Run: headless pygame with SDL's dummy video driver; simulated clock (each Clock.tick advances the game by its frame time, no real sleeping); random seed 0; keys injected as events and as key.get_pressed() state; no mouse input.
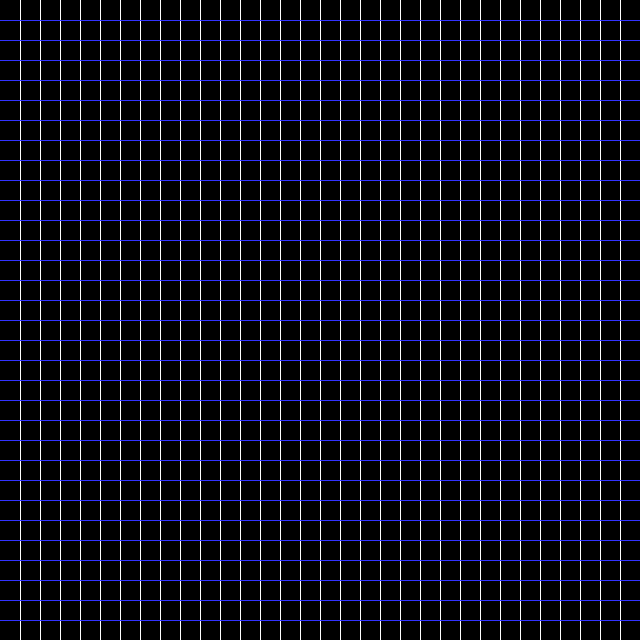
Frame 1 of 4 · flips 1–60 · no input
Frame 2 of 4 · flips 61–180 · tapped SPACE, RETURN · held RIGHT (→), D · screen unchanged from frame 1, image omitted
Frame 3 of 4 · flips 181–300 · held DOWN (↓), S · screen unchanged from frame 2, image omitted
Frame 4 of 4 · flips 301–420 · held LEFT (←), A, UP (↑), W · screen unchanged from frame 3, image omitted

The pygame program that drew these frames:

import random
import math
import pygame

# -- Global Constants
# -- Colours
BLACK = (0, 0, 0)
WHITE = (255, 255, 255)
BLUE = (50, 50, 255)
YELLOW = (255, 255, 0)

# -- Initialise PyGame
pygame.init()

# -- Blank Screen
size = (640, 640)

screen = pygame.display.set_mode(size)

# -- Title of new window/screen
pygame.display.set_caption("Maps")

# -- flip display to reveal new position of objects
# Create an address
# -- Exit game flag set to false
done = False

# -- Manages how fast screen refreshes
clock = pygame.time.Clock()

### Classes, functions, arrays and custom variables
map = [
    [0, 0, 0, 0, 0, 0, 0, 0, 0, 0, 0, 0, 0, 0, 0, 0, 0, 0, 0, 0, 0, 0, 0, 0, 0, 0, 0, 0, 0, 0, 0, 0],
    [0, 0, 0, 0, 0, 0, 0, 0, 0, 0, 0, 0, 0, 0, 0, 0, 0, 0, 0, 0, 0, 0, 0, 0, 0, 0, 0, 0, 0, 0, 0, 0], 
    [0, 0, 0, 0, 0, 0, 0, 0, 0, 0, 0, 0, 0, 0, 0, 0, 0, 0, 0, 0, 0, 0, 0, 0, 0, 0, 0, 0, 0, 0, 0, 0], 
    [0, 0, 0, 0, 0, 0, 0, 0, 0, 0, 0, 0, 0, 0, 0, 0, 0, 0, 0, 0, 0, 0, 0, 0, 0, 0, 0, 0, 0, 0, 0, 0], 
    [0, 0, 0, 0, 0, 0, 0, 0, 0, 0, 0, 0, 0, 0, 0, 0, 0, 0, 0, 0, 0, 0, 0, 0, 0, 0, 0, 0, 0, 0, 0, 0], 
    [0, 0, 0, 0, 0, 0, 0, 0, 0, 0, 0, 0, 0, 0, 0, 0, 0, 0, 0, 0, 0, 0, 0, 0, 0, 0, 0, 0, 0, 0, 0, 0], 
    [0, 0, 0, 0, 0, 0, 0, 0, 0, 0, 0, 0, 0, 0, 0, 0, 0, 0, 0, 0, 0, 0, 0, 0, 0, 0, 0, 0, 0, 0, 0, 0],
    [0, 0, 0, 0, 0, 0, 0, 0, 0, 0, 0, 0, 0, 0, 0, 0, 0, 0, 0, 0, 0, 0, 0, 0, 0, 0, 0, 0, 0, 0, 0, 0], 
    [0, 0, 0, 0, 0, 0, 0, 0, 0, 0, 0, 0, 0, 0, 0, 0, 0, 0, 0, 0, 0, 0, 0, 0, 0, 0, 0, 0, 0, 0, 0, 0], 
    [0, 0, 0, 0, 0, 0, 0, 0, 0, 0, 0, 0, 0, 0, 0, 0, 0, 0, 0, 0, 0, 0, 0, 0, 0, 0, 0, 0, 0, 0, 0, 0],
    [0, 0, 0, 0, 0, 0, 0, 0, 0, 0, 0, 0, 0, 0, 0, 0, 0, 0, 0, 0, 0, 0, 0, 0, 0, 0, 0, 0, 0, 0, 0, 0],
    [0, 0, 0, 0, 0, 0, 0, 0, 0, 0, 0, 0, 0, 0, 0, 0, 0, 0, 0, 0, 0, 0, 0, 0, 0, 0, 0, 0, 0, 0, 0, 0],
    [0, 0, 0, 0, 0, 0, 0, 0, 0, 0, 0, 0, 0, 0, 0, 0, 0, 0, 0, 0, 0, 0, 0, 0, 0, 0, 0, 0, 0, 0, 0, 0],
    [0, 0, 0, 0, 0, 0, 0, 0, 0, 0, 0, 0, 0, 0, 0, 0, 0, 0, 0, 0, 0, 0, 0, 0, 0, 0, 0, 0, 0, 0, 0, 0],
    [0, 0, 0, 0, 0, 0, 0, 0, 0, 0, 0, 0, 0, 0, 0, 0, 0, 0, 0, 0, 0, 0, 0, 0, 0, 0, 0, 0, 0, 0, 0, 0],
    [0, 0, 0, 0, 0, 0, 0, 0, 0, 0, 0, 0, 0, 0, 0, 0, 0, 0, 0, 0, 0, 0, 0, 0, 0, 0, 0, 0, 0, 0, 0, 0],
    [0, 0, 0, 0, 0, 0, 0, 0, 0, 0, 0, 0, 0, 0, 0, 0, 0, 0, 0, 0, 0, 0, 0, 0, 0, 0, 0, 0, 0, 0, 0, 0],
    [0, 0, 0, 0, 0, 0, 0, 0, 0, 0, 0, 0, 0, 0, 0, 0, 0, 0, 0, 0, 0, 0, 0, 0, 0, 0, 0, 0, 0, 0, 0, 0],
    [0, 0, 0, 0, 0, 0, 0, 0, 0, 0, 0, 0, 0, 0, 0, 0, 0, 0, 0, 0, 0, 0, 0, 0, 0, 0, 0, 0, 0, 0, 0, 0],
    [0, 0, 0, 0, 0, 0, 0, 0, 0, 0, 0, 0, 0, 0, 0, 0, 0, 0, 0, 0, 0, 0, 0, 0, 0, 0, 0, 0, 0, 0, 0, 0],
    [0, 0, 0, 0, 0, 0, 0, 0, 0, 0, 0, 0, 0, 0, 0, 0, 0, 0, 0, 0, 0, 0, 0, 0, 0, 0, 0, 0, 0, 0, 0, 0],
    [0, 0, 0, 0, 0, 0, 0, 0, 0, 0, 0, 0, 0, 0, 0, 0, 0, 0, 0, 0, 0, 0, 0, 0, 0, 0, 0, 0, 0, 0, 0, 0],
    [0, 0, 0, 0, 0, 0, 0, 0, 0, 0, 0, 0, 0, 0, 0, 0, 0, 0, 0, 0, 0, 0, 0, 0, 0, 0, 0, 0, 0, 0, 0, 0],
    [0, 0, 0, 0, 0, 0, 0, 0, 0, 0, 0, 0, 0, 0, 0, 0, 0, 0, 0, 0, 0, 0, 0, 0, 0, 0, 0, 0, 0, 0, 0, 0],
    [0, 0, 0, 0, 0, 0, 0, 0, 0, 0, 0, 0, 0, 0, 0, 0, 0, 0, 0, 0, 0, 0, 0, 0, 0, 0, 0, 0, 0, 0, 0, 0],
    [0, 0, 0, 0, 0, 0, 0, 0, 0, 0, 0, 0, 0, 0, 0, 0, 0, 0, 0, 0, 0, 0, 0, 0, 0, 0, 0, 0, 0, 0, 0, 0],
    [0, 0, 0, 0, 0, 0, 0, 0, 0, 0, 0, 0, 0, 0, 0, 0, 0, 0, 0, 0, 0, 0, 0, 0, 0, 0, 0, 0, 0, 0, 0, 0],
    [0, 0, 0, 0, 0, 0, 0, 0, 0, 0, 0, 0, 0, 0, 0, 0, 0, 0, 0, 0, 0, 0, 0, 0, 0, 0, 0, 0, 0, 0, 0, 0],
    [0, 0, 0, 0, 0, 0, 0, 0, 0, 0, 0, 0, 0, 0, 0, 0, 0, 0, 0, 0, 0, 0, 0, 0, 0, 0, 0, 0, 0, 0, 0, 0],
    [0, 0, 0, 0, 0, 0, 0, 0, 0, 0, 0, 0, 0, 0, 0, 0, 0, 0, 0, 0, 0, 0, 0, 0, 0, 0, 0, 0, 0, 0, 0, 0],
    [0, 0, 0, 0, 0, 0, 0, 0, 0, 0, 0, 0, 0, 0, 0, 0, 0, 0, 0, 0, 0, 0, 0, 0, 0, 0, 0, 0, 0, 0, 0, 0],
    [0, 0, 0, 0, 0, 0, 0, 0, 0, 0, 0, 0, 0, 0, 0, 0, 0, 0, 0, 0, 0, 0, 0, 0, 0, 0, 0, 0, 0, 0, 0, 0]
    ]

## -- Define the class tile which is a sprite
class Tile(pygame.sprite.Sprite):
    # Define the constructor for invader
    def __init__(self, color, width, height, x_ref, y_ref, wall_color):
        # Call the sprite constructor
        super().__init__()
        self.image = pygame.Surface([width, height])
        self.image.fill(color)
        self.rect = self.image.get_rect()
        self.rect.x = x_ref
        self.rect.y = y_ref
        self.wall_color = wall_color

# Create a list of all sprites
all_sprites_list = pygame.sprite.Group()
# Create a list of tiles for the walls
wall_list = pygame.sprite.Group()

# Create walls on the screen (each tile is 20 x 20 so alter cords)
for y in range(32):
    for x in range(32):
        if map[x][y] == 1:
            my_wall = Tile(BLUE, 20, 20, x*20, y * 20, WHITE)
            wall_list.add(my_wall)
            all_sprites_list.add(my_wall)
        #end if
    #end for
#end for

class Line(pygame.sprite.Sprite):
    # Define the constructor for invader
    def __init__(self, color, start, height, width, thickness):
        # Call the sprite constructor
        super().__init__()
        self.image = pygame.Surface([height, width])
        self.image.fill(color)
        self.rect = self.image.get_rect()
        self.rect.x = start[0]
        self.rect.y = start[1]

# Creating the visual representation of the Grid (20 by 20px - 32 rows and collumns)
#vertical grid
for x in range(33):
    all_sprites_list.add(Line(WHITE, [x * 20 - 0.5, 0], 1, 640, 1))
#horizontal grid
for y in range(33):
    all_sprites_list.add(Line(BLUE, [0, y * 20 - 0.5], 640, 1, 1))

### -- Game Loop
while not done:
    # -- User input and controls
    for event in pygame.event.get():
        if event.type == pygame.QUIT:
            done = True
        #endif
    #next event
    all_sprites_list.update()
    # -- Screen background is BLACK
    screen.fill(BLACK)
    
    #
    #pygame.draw.line(screen, WHITE, (20, 0), (20, 640), 1)
    all_sprites_list.draw(screen)
    # -- Game logic goes after this comment
    pygame.display.flip()
    # - The clock ticks over
    clock.tick(60)
#End While - End of game loop
pygame.quit()

#32 by 32 grid
### Classes, functions, arrays and custom variables
#map = [[1, 1, 1, 1, 1, 1, 1, 1, 1, 1, 1, 1, 1, 1, 1, 1, 1, 1, 1, 1, 1, 1, 1, 1, 1, 1, 1, 1, 1, 1, 1, 1],[1, 0, 0, 0, 0, 0, 0, 0, 0, 0, 0, 0, 0, 0, 0, 0, 0, 0, 0, 0, 0, 0, 0, 0, 0, 0, 0, 0, 0, 0, 0, 1], [1, 0, 0, 0, 0, 0, 0, 0, 0, 0, 0, 0, 0, 0, 0, 0, 0, 0, 0, 0, 0, 0, 0, 0, 0, 0, 0, 0, 0, 0, 0, 1], [1, 0, 0, 0, 0, 0, 0, 0, 0, 0, 0, 0, 0, 0, 0, 0, 0, 0, 0, 0, 0, 0, 0, 0, 0, 0, 0, 0, 0, 0, 0, 1], [1, 0, 0, 0, 0, 0, 0, 0, 0, 0, 0, 0, 0, 0, 0, 0, 0, 0, 0, 0, 0, 0, 0, 0, 0, 0, 0, 0, 0, 0, 0, 1], [1, 0, 0, 0, 0, 0, 0, 0, 0, 0, 0, 0, 0, 0, 0, 0, 0, 0, 0, 0, 0, 0, 0, 0, 0, 0, 0, 0, 0, 0, 0, 1], [1, 0, 0, 0, 0, 0, 0, 0, 0, 0, 0, 0, 0, 0, 0, 0, 0, 0, 0, 0, 0, 0, 0, 0, 0, 0, 0, 0, 0, 0, 0, 1],[1, 0, 0, 0, 0, 0, 0, 0, 0, 0, 0, 0, 0, 0, 0, 0, 0, 0, 0, 0, 0, 0, 0, 0, 0, 0, 0, 0, 0, 0, 0, 1], [1, 0, 0, 0, 0, 0, 0, 0, 0, 0, 0, 0, 0, 0, 0, 0, 0, 0, 0, 0, 0, 0, 0, 0, 0, 0, 0, 0, 0, 0, 0, 1], [1, 0, 0, 0, 0, 0, 0, 0, 0, 0, 0, 0, 0, 0, 0, 0, 0, 0, 0, 0, 0, 0, 0, 0, 0, 0, 0, 0, 0, 0, 0, 1],[1, 0, 0, 0, 0, 0, 0, 0, 0, 0, 0, 0, 0, 0, 0, 0, 0, 0, 0, 0, 0, 0, 0, 0, 0, 0, 0, 0, 0, 0, 0, 1],[1, 0, 0, 0, 0, 0, 0, 0, 0, 0, 0, 0, 0, 0, 0, 0, 0, 0, 0, 0, 0, 0, 0, 0, 0, 0, 0, 0, 0, 0, 0, 1],[1, 0, 0, 0, 0, 0, 0, 0, 0, 0, 0, 0, 0, 0, 0, 0, 0, 0, 0, 0, 0, 0, 0, 0, 0, 0, 0, 0, 0, 0, 0, 1],[1, 0, 0, 0, 0, 0, 0, 0, 0, 0, 0, 0, 0, 0, 0, 0, 0, 0, 0, 0, 0, 0, 0, 0, 0, 0, 0, 0, 0, 0, 0, 1],[1, 0, 0, 0, 0, 0, 0, 0, 0, 0, 0, 0, 0, 0, 0, 0, 0, 0, 0, 0, 0, 0, 0, 0, 0, 0, 0, 0, 0, 0, 0, 1],[1, 0, 0, 0, 0, 0, 0, 0, 0, 0, 0, 0, 0, 0, 0, 0, 0, 0, 0, 0, 0, 0, 0, 0, 0, 0, 0, 0, 0, 0, 0, 1],[1, 0, 0, 0, 0, 0, 0, 0, 0, 0, 0, 0, 0, 0, 0, 0, 0, 0, 0, 0, 0, 0, 0, 0, 0, 0, 0, 0, 0, 0, 0, 1],[1, 0, 0, 0, 0, 0, 0, 0, 0, 0, 0, 0, 0, 0, 0, 0, 0, 0, 0, 0, 0, 0, 0, 0, 0, 0, 0, 0, 0, 0, 0, 1],[1, 0, 0, 0, 0, 0, 0, 0, 0, 0, 0, 0, 0, 0, 0, 0, 0, 0, 0, 0, 0, 0, 0, 0, 0, 0, 0, 0, 0, 0, 0, 1],[1, 0, 0, 0, 0, 0, 0, 0, 0, 0, 0, 0, 0, 0, 0, 0, 0, 0, 0, 0, 0, 0, 0, 0, 0, 0, 0, 0, 0, 0, 0, 1],[1, 0, 0, 0, 0, 0, 0, 0, 0, 0, 0, 0, 0, 0, 0, 0, 0, 0, 0, 0, 0, 0, 0, 0, 0, 0, 0, 0, 0, 0, 0, 1],[1, 0, 0, 0, 0, 0, 0, 0, 0, 0, 0, 0, 0, 0, 0, 0, 0, 0, 0, 0, 0, 0, 0, 0, 0, 0, 0, 0, 0, 0, 0, 1],[1, 0, 0, 0, 0, 0, 0, 0, 0, 0, 0, 0, 0, 0, 0, 0, 0, 0, 0, 0, 0, 0, 0, 0, 0, 0, 0, 0, 0, 0, 0, 1],[1, 0, 0, 0, 0, 0, 0, 0, 0, 0, 0, 0, 0, 0, 0, 0, 0, 0, 0, 0, 0, 0, 0, 0, 0, 0, 0, 0, 0, 0, 0, 1],[1, 0, 0, 0, 0, 0, 0, 0, 0, 0, 0, 0, 0, 0, 0, 0, 0, 0, 0, 0, 0, 0, 0, 0, 0, 0, 0, 0, 0, 0, 0, 1],[1, 0, 0, 0, 0, 0, 0, 0, 0, 0, 0, 0, 0, 0, 0, 0, 0, 0, 0, 0, 0, 0, 0, 0, 0, 0, 0, 0, 0, 0, 0, 1],[1, 0, 0, 0, 0, 0, 0, 0, 0, 0, 0, 0, 0, 0, 0, 0, 0, 0, 0, 0, 0, 0, 0, 0, 0, 0, 0, 0, 0, 0, 0, 1],[1, 0, 0, 0, 0, 0, 0, 0, 0, 0, 0, 0, 0, 0, 0, 0, 0, 0, 0, 0, 0, 0, 0, 0, 0, 0, 0, 0, 0, 0, 0, 1],[1, 0, 0, 0, 0, 0, 0, 0, 0, 0, 0, 0, 0, 0, 0, 0, 0, 0, 0, 0, 0, 0, 0, 0, 0, 0, 0, 0, 0, 0, 0, 1],[1, 0, 0, 0, 0, 0, 0, 0, 0, 0, 0, 0, 0, 0, 0, 0, 0, 0, 0, 0, 0, 0, 0, 0, 0, 0, 0, 0, 0, 0, 0, 1],[1, 0, 0, 0, 0, 0, 0, 0, 0, 0, 0, 0, 0, 0, 0, 0, 0, 0, 0, 0, 0, 0, 0, 0, 0, 0, 0, 0, 0, 0, 0, 1],[1, 1, 1, 1, 1, 1, 1, 1, 1, 1, 1, 1, 1, 1, 1, 1, 1, 1, 1, 1, 1, 1, 1, 1, 1, 1, 1, 1, 1, 1, 1, 1]]
